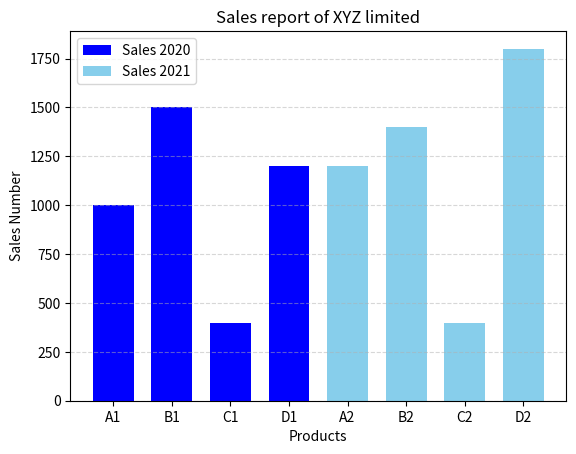

Generate this figure with matplotlib: (Note: this script raises an exception after producing the figure.)
import matplotlib.pyplot as plt
products = ['A1', 'B1', 'C1', 'D1']
products2 = ['A2', 'B2', 'C2', 'D2']
sales = [1000, 1500, 400, 1200]
sales2 = [1200, 1400, 400, 1800]

plt.bar(products, sales, color="blue", width=.7, label="Sales 2020")
plt.bar(products2, sales2, color="skyblue", width=.7, label="Sales 2021")
plt.xlabel("Products")
plt.ylabel('Sales Number')
plt.title('Sales report of XYZ limited')
plt.legend()
plt.grid(axis='y',linestyle="--", alpha=.5)

plt.savefig('Charts/sales-bar-chart.png')
plt.show()